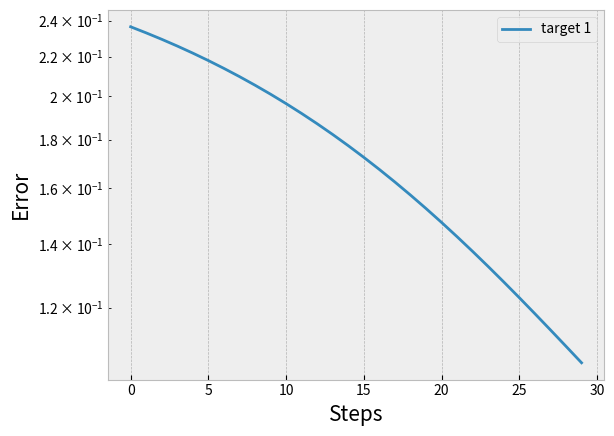
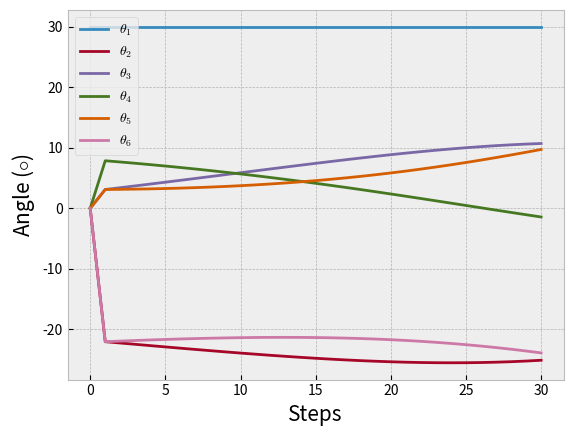
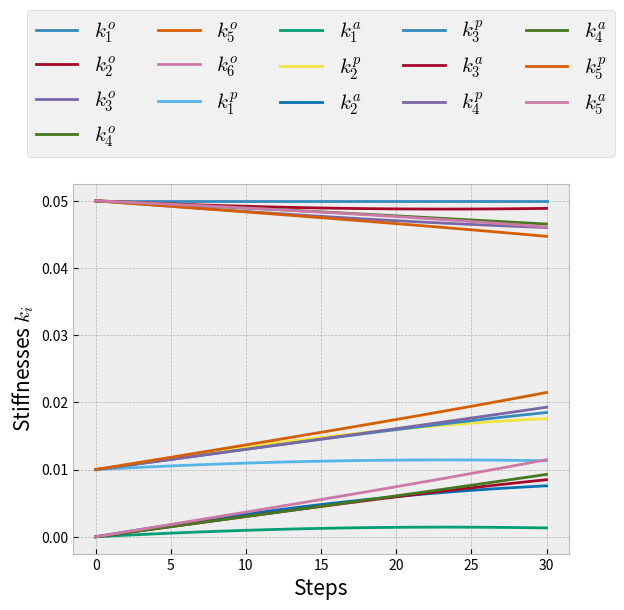
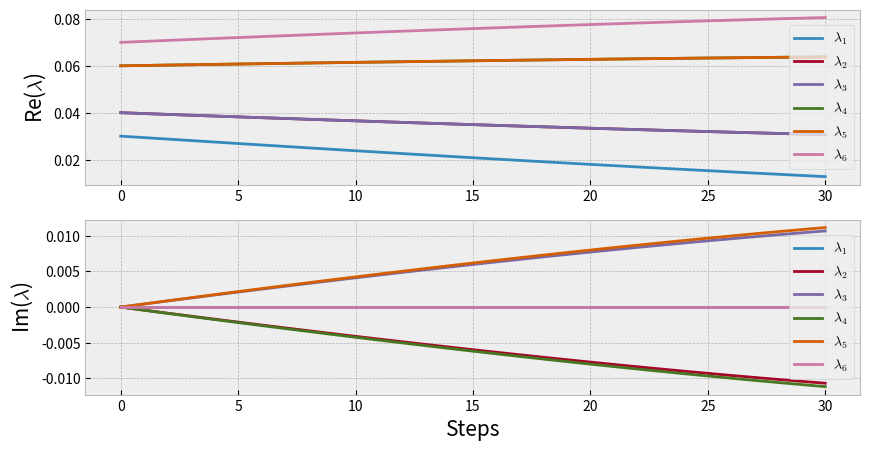
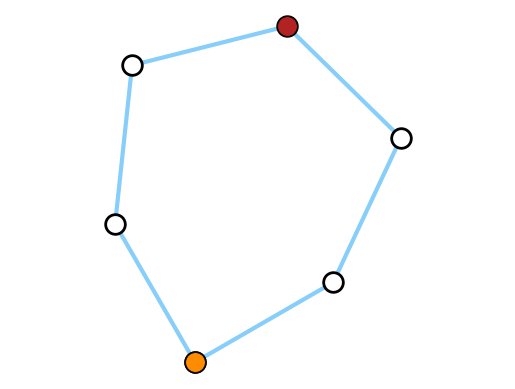

Write Python code to recreate these figures, in order.
import random

import matplotlib.pyplot as plt
import numpy as np
import sympy as sp

plt.style.use(["bmh"])
np.set_printoptions(threshold=np.inf, precision=4, suppress=True)
# np.random.seed(111)

# DI = initial displacement
# DT = target displacement

# De = equilibrium displacement
# Df = fixed displacement
# Dc = clamped displacement

# K = torsional stiffness
# ko = onsite stiffness
# kp = passive stiffness
# ka = active stiffness


def make_Ki_vector(N, ko, kp, ka, sigma=0):
    "make vector Ko, Kp, Ka of each node"
    "Parameters: sigma = random number"
    Ko = np.random.normal(ko, sigma, N)
    Kp = np.random.normal(kp, sigma, N)
    Ka = np.random.normal(ka, sigma, N)

    return Ko, Kp, Ka


def make_K_matrix(Ko, Kp, Ka):
    "make stiffness matrix for torsional spring"
    N = np.shape(Ko)[0]
    K = np.zeros((N, N), dtype=float)

    for i in range(N):
        K[i, (i - 1) % N] = Kp[(i - 1) % N] + Ka[(i - 1) % N]
        K[i, i] = Ko[i]
        K[i, (i + 1) % N] = Kp[i % N] - Ka[i % N]

    return K


def find_equilibrium(K, D, fixed_nodes, N):
    def loop_equation(i, N, type):
        polytheta = np.pi - (N - 2) * np.pi / N
        sum_theta = [
            sp.Add(*[val + polytheta for val in D_sym[1 : j + 2]]) for j in range(i, N)
        ]
        sum_theta = list(
            dict.fromkeys(sum_theta)
        )  # Remove any potential duplicates from sum_theta
        if type == "sin":
            loop = [sp.sin(val) for val in sum_theta]
        else:
            loop = [sp.cos(val) for val in sum_theta]
        loop_final = sum(loop)
        return loop_final

    def solve():
        tolerance = 1e-6
        max_attempts = 5  # Maximum number of attempts to decrease tolerance
        attempt = 0

        while attempt < max_attempts:
            try:
                solutions = sp.nsolve(equations, variables, guess, tol=tolerance)
                break  # If successful, break out of the loop
            except ValueError as e:
                if "Could not find root within given tolerance" in str(e):
                    # Double the precision by halving the tolerance
                    tolerance /= 10
                    attempt += 1
                    print("tolerance decrease since solution could not find. ")
                else:
                    raise  # If the error is not related to tolerance, raise it
        else:
            # This block will run if the loop completes without finding a solution
            raise ValueError(
                "Could not find a solution even after decreasing tolerance."
            )
        return solutions

    L = 1  # lengthS
    nodes = np.arange(0, N)
    fixed_nodes = np.sort(fixed_nodes)  # fixed nodes
    nodes = np.delete(nodes, fixed_nodes)  # free nodes

    D_sym = sp.symbols("D0:%d" % N)  # create D_0 ... D_N
    K_sym = sp.Matrix(K)

    "Lagrange multiplier"
    a = sp.symbols("a0:%d" % len(fixed_nodes))  # fixed angle
    b = sp.symbols("b")  # sum of angles
    c = sp.symbols("c")  # x_0 == 0
    d = sp.symbols("d")  # y_0 == 0

    equations = []
    j = 0  # fixed node id

    for i in range(N):
        equation = K_sym.row(i).dot(D_sym) + b  # Common part

        if i != 0:  # for i!=0 node, add constraint (x0, y0)==0
            equation -= c * L * loop_equation(i - 1, N, type="sin")
            equation += d * L * loop_equation(i - 1, N, type="cos")

        if i in fixed_nodes:  # for fixed node, add constrain D[i] = constant
            equation += a[j]
            j += 1

        equations.append(sp.Eq(equation, 0))

    for _, fi in enumerate(fixed_nodes):
        equations.append(sp.Eq(D_sym[fi], D[fi]))
    equations.append(sp.Eq(sp.Add(*D_sym), 0))
    equations.append(sp.Eq(L + L * loop_equation(0, N, type="cos"), 0))
    equations.append(sp.Eq(L * loop_equation(0, N, type="sin"), 0))

    multiplier_guess = [0.0] * (len(fixed_nodes) + 3)
    De_guess = [0.1] * N
    guess = De_guess + multiplier_guess
    variables = list(D_sym) + list(a) + [b] + [c] + [d]
    solutions = solve()

    De = [solutions[i] for i in range(N)]
    De = [
        float(val) for val in De
    ]  # Convert SymPy Float objects to native Python floats
    multiplier = solutions[:-4]

    "convert list to numpy array"
    De = np.array(De)
    multiplier = np.array(multiplier)
    return De


def make_kdot(DF, DC, lr, direction):
    N = np.shape(DF)[0]
    I = np.zeros_like(K)
    np.fill_diagonal(I, 1)
    Ir = np.roll(I, -1, axis=0)
    Il = np.roll(I, 1, axis=0)

    "rotation of free state"
    DFil = np.dot(Il, DF)  # DF[i-1]
    DFi = np.dot(I, DF)  # DF[i]
    DFir = np.dot(Ir, DF)  # DF[i+1]
    "clamped rotation"
    DCil = np.dot(Il, DC)  # DC[i-1]
    DCi = np.dot(I, DC)  # DC[i]
    DCir = np.dot(Ir, DC)  # DC[i+1]

    grad_ko = (np.square(DFi) - np.square(DCi)) * 0.5
    grad_kp = DFi * DFir - DCi * DCir
    grad_ka = -(DFi * DFir - DCi * DCir) * direction

    kodot = lr * grad_ko
    kpdot = lr * grad_kp
    kadot = lr * grad_ka

    def stability_constraint():
        for i in range(N):
            # the updated parameters
            Ko_ = Ko[i] + kodot[i]
            Kp_ = Kp[i] + kpdot[i]
            Ka_ = Ka[i] + kadot[i]
            Ki = Ko_
            Kil = Kp_ + Ka_
            kir = Kp_ - Ka_

            # Gershgorin disk
            Ci = Ki  # the center of ith disk
            Ri = abs(Kil) + abs(kir)  # the radius of ith disk
            Stable = (
                Ci > 0 and (Ri - Ci) < 0
            )  # if yield, the real part of ith eigenvalue is positive

            if not Stable:
                # kodot[i] = 0
                # kpdot[i] = 0
                kadot[i] = 0

    stability_constraint()

    return kodot, kpdot, kadot


def update_k(K, Ko, Kp, Ka, kodot, kpdot, kadot):
    N = np.shape(K)[0]
    for i in range(N):
        Ko[i] += kodot[i]
        Kp[i] += kpdot[i]
        Ka[i] += kadot[i]
    K = make_K_matrix(Ko, Kp, Ka)

    return K, Ko, Kp, Ka


N = 6  # ---------------------------------------------------------------------------------------------------------------
Nsteps = 30  # --------------------------------------------------------------------------------------------------------
Koi, Kpi, Kai = (
    0.05,
    0.01,
    0.00,
)  # --------------------------------------------------------------------------------------

"learning rate = alpha/eta, it should be << 1"
eta = 1  # -------------------------------------------------------------------------------------------------------------
alpha = 0.002  # --------------------------------------------------------------------------------------------------------
lr = alpha / eta  # learing rate


"define targets"
DI_id_all = []
DT_id_all = []
DI_val_all = []
DT_val_all = []


def add_target():
    DI_id_all.append(DI_id)
    DT_id_all.append(DT_id)
    DI_val_all.append(DI_val)
    DT_val_all.append(DT_val)


"target 1"
" the angles are exterior angles"
DI_id = np.array([0])
DI_val = np.array([30]) * (np.pi / 180)
DT_id = np.array([3])
DT_val = np.array([-20]) * (np.pi / 180)

" because the reference configuration is a regular polygon, the angluar difference of each unit should minus the exterior angle of this polygon"
# polytheta = (N - 2) * np.pi / N  # Exterior angles of a regular N-gon
# DI_val = polytheta - DI_val
# DT_val = polytheta - DT_val
add_target()

# "target 2"
# " the angles are exterior angles"
# DI_id = np.array([3])
# DI_val = np.array([60]) * (np.pi / 180)
# DT_id = np.array([0])
# DT_val = np.array([180]) * (np.pi / 180)

# " because the reference configuration is a regular polygon, the angluar difference of each unit should minus the exterior angle of this polygon"
# polytheta = (N - 2) * np.pi / N  # Exterior angles of a regular N-gon
# DI_val = polytheta - DI_val
# DT_val = polytheta - DT_val
# add_target()

# add_target()

# DI_id = np.array([3])
# DI_val = np.array([10])*(np.pi/180)
# DT_id = np.array([0])
# DT_val = np.array([])*(np.pi/180)
# add_target()-10

Ntarget = np.shape(DI_id_all)[0]
K_step = np.zeros((N, N, Nsteps + 1))  # the stiffness materix of each steps
Ko_step = np.zeros((Nsteps + 1, N))
Kp_step = np.zeros((Nsteps + 1, N))
Ka_step = np.zeros((Nsteps + 1, N))
DF_step = np.zeros(
    (Nsteps + 1, N, Ntarget)
)  # the angle deflecton of the free state in each step
eigvals_step = np.zeros(
    (Nsteps + 1, N), dtype=np.complex64
)  # eigenvalues of stiffness matrix in each steps
Error_step = np.zeros((Nsteps, Ntarget))

Ko, Kp, Ka = make_Ki_vector(N, Koi, Kpi, Kai, sigma=0)
K = make_K_matrix(Ko, Kp, Ka)
print("Stiffness Matrix K = \n", K)

"initial values"
K_step[:, :, 0] = K
Ko_step[0, :] = Ko
Kp_step[0, :] = Kp
Ka_step[0, :] = Ka
eigvals_step[0, :] = np.sort(np.linalg.eigvals(K))


def convert_Dval(D_val_all, D_id_all, target_id, N):
    D = np.zeros((1, N))
    D[:, D_id_all[target_id]] = D_val_all[target_id]
    return D.reshape(
        N,
    )


for i in range(Ntarget):
    DF_step[0, :, i] = convert_Dval(DI_val_all, DI_id_all, i, N)
Error = 0
for step in range(Nsteps):
    if (step + 1) % 10 == 0:
        print("Current step: {} / {}".format(step + 1, Nsteps))
        print(Error)
    for target in range(Ntarget):
        DI = convert_Dval(DI_val_all, DI_id_all, target, N)
        DT = convert_Dval(DT_val_all, DT_id_all, target, N)
        nodesI = DI_id_all[target]
        nodesT = DT_id_all[target]
        d = np.sign(max(nodesI) - min(nodesT))

        "nodes fixed in clamped state"
        nodesC = np.sort(np.concatenate((nodesI, nodesT)))

        "find initial free states"
        DF = find_equilibrium(K, DI, nodesI, N)
        DF_step[step + 1, :, target] = DF

        " calculate the error"
        Error = np.sum((DF[nodesT] - DT[nodesT]) ** 2)
        Error_step[step, target] = Error

        "define nudge rotation vector DN"
        DN = np.copy(DI)
        DN[nodesT] = DF[nodesT] + eta * (DT[nodesT] - DF[nodesT])

        "clamped state"
        DC = find_equilibrium(K, DN, nodesC, N)

        "update stiffness matrix"
        kodot, kpdot, kadot = make_kdot(
            DF, DC, lr, direction=d
        )  # --------------------------------
        (
            K,
            Ko,
            Kp,
            Ka,
        ) = update_k(K, Ko, Kp, Ka, kodot, kpdot, kadot)

    K_step[:, :, step + 1] = K
    Ko_step[step + 1, :] = Ko
    Kp_step[step + 1, :] = Kp
    Ka_step[step + 1, :] = Ka
    eigvals_step[step + 1, :] = np.sort(np.linalg.eigvals(K))

np.save("./K_step.npy", K_step)
np.save("./Ko_step.npy", Ko_step)
np.save("./Kp_step.npy", Kp_step)
np.save("./Ka_step.npy", Ka_step)
np.save("./DF_step.npy", DF_step)
np.save("./Error_step.npy", Error_step)

print("Final Stiffness Matrix K = \n", K)
print("Onsite Passive Stiffness Matrix K = \n", Ko)
print("Symmetric Passive Stiffness Matrix K = \n", Kp)
print("Active Stiffness Matrix K = \n", Ka)
print("Eigenvalues = \n", eigvals_step[-1, :])


def visulization():
    font = 15
    f, ax = plt.subplots(1, 1)
    "error over time"
    for i in range(Ntarget):
        ax.plot(np.arange(Nsteps), Error_step[:, i], label="target {}".format(i + 1))
    ax.set_xlabel("Steps", fontsize=font)
    ax.set_ylabel("Error", fontsize=font)
    ax.set_yscale("log")
    ax.legend()
    plt.show()

    "angle over time"
    f, ax = plt.subplots(1, Ntarget)
    if Ntarget > 1:
        for i in range(Ntarget):
            for j in range(N):
                ax[i].plot(
                    np.arange(Nsteps + 1),
                    DF_step[:, j, i] * (180 / np.pi),
                    label=r"$\theta_{{{}}}$".format(j + 1),
                )
                ax[i].set_xlabel("Steps", fontsize=font)
                ax[i].set_ylabel(r"Angle ($\circ$)", fontsize=font)
                ax[i].legend(fontsize=font)
                # ax[i].set_title("Target {}".format(i + 1))
                ax[i].legend()
    else:
        for j in range(N):
            ax.plot(
                np.arange(Nsteps + 1),
                DF_step[:, j, i] * (180 / np.pi),
                label=r"$\theta_{{{}}}$".format(j + 1),
            )
            ax.set_xlabel("Steps", fontsize=font)
            ax.set_ylabel(r"Angle ($\circ$)", fontsize=font)
            ax.legend(fontsize=font)
            # ax.set_title("Target {}".format(i + 1))
            ax.legend()
    plt.show()

    "stiffnesses over time"
    f, ax = plt.subplots(1, 1)
    for i in range(N):
        ax.plot(
            np.arange(Nsteps + 1),
            Ko_step[:, i],
            label=r"$k_{{{}}}^{{o}}$".format(i + 1),
        )
    for i in range(N - 1):
        ax.plot(
            np.arange(Nsteps + 1),
            Kp_step[:, i],
            label=r"$k_{{{}}}^{{p}}$".format(i + 1),
        )
        ax.plot(
            np.arange(Nsteps + 1),
            Ka_step[:, i],
            label=r"$k_{{{}}}^{{a}}$".format(i + 1),
        )
    ax.set_xlabel("Steps", fontsize=font)
    ax.set_ylabel(r"Stiffnesses $k_{i}$", fontsize=font)
    ax.legend(fontsize=font, loc="upper center", bbox_to_anchor=(0.5, 1.5), ncol=5)
    plt.show()

    "plot eigenvalues"
    f, ax = plt.subplots(2, 1, figsize=(10, 5))
    for i in range(N):
        ax[0].plot(np.real(eigvals_step[:, i]), label=r"$\lambda_{}$".format(i + 1))
    # ax.axhline(y=0, ls="--", c='#000000')
    ax[0].set_ylabel(r"Re($\lambda$)", fontsize=font)
    ax[0].legend()

    for i in range(N):
        ax[1].plot(np.imag(eigvals_step[:, i]), label=r"$\lambda_{}$".format(i + 1))
    # ax.axhline(y=0, ls="--", c='#000000')
    ax[1].set_xlabel("Steps", fontsize=font)
    ax[1].set_ylabel(r"Im($\lambda$)", fontsize=font)
    ax[1].legend()
    plt.show()

    # visulization
    def show_bar(D, nodesI, nodesT, target):
        "Plot mass-bar structure"

        N = np.shape(D)[0]
        polytheta = (180 - (N - 2) * 180 / N) * (np.pi / 180)
        L = 1
        P = np.arange(0, N, L)

        print(D * (180 / np.pi))
        print(np.sum(D) * (180 / np.pi))
        print(polytheta * (180 / np.pi))

        "new locations"
        Pxy = np.zeros((N, 2))
        Pxy[:, 0] = P
        theta = 0.0
        for i in range(1, N):
            theta += D[i - 1]
            Pxy[i, 0] = Pxy[i - 1, 0] + L * (np.cos(theta + polytheta * (i - 1)))
            Pxy[i, 1] = Pxy[i - 1, 1] + L * (np.sin(theta + polytheta * (i - 1)))

        # add the last bar information
        Pxy = np.append(Pxy, [[0, 0]], axis=0)

        # create a new subplot
        _, ax_sub = plt.subplots(1, 1)
        # plot the bars
        t = 1
        ax_sub.plot(Pxy[:, 0], Pxy[:, 1], lw=3, alpha=t, color="#87CEFA")

        # plot the masses
        size = 200
        ax_sub.scatter(
            Pxy[:, 0],
            Pxy[:, 1],
            marker="o",
            s=size,
            facecolor="w",
            edgecolors="k",
            linewidth=2,
            alpha=t,
            zorder=2,
        )
        ax_sub.scatter(
            Pxy[0],
            Pxy[0],
            marker="o",
            s=size,
            facecolor="#228B22",
            edgecolors="k",
            alpha=t,
            zorder=2,
        )  # inputs:first
        ax_sub.scatter(
            Pxy[nodesI, 0],
            Pxy[nodesI, 1],
            marker="o",
            s=size,
            facecolor="#FF8C00",
            edgecolors="k",
            alpha=t,
            zorder=2,
        )  # inputs:orange
        ax_sub.scatter(
            Pxy[nodesT, 0],
            Pxy[nodesT, 1],
            marker="o",
            s=size,
            facecolor="#B22222",
            edgecolors="k",
            alpha=t,
            zorder=2,
        )  # outputs:red

        # configure the axes
        ax_sub.axis("equal")
        ax_sub.set_xlim(Pxy[:, 0].min() - 1, Pxy[:, 0].max() + 1)
        ax_sub.set_ylim(Pxy[:, 1].min() - 1, Pxy[:, 1].max() + 1)
        ax_sub.set_axis_off()
        # ax_sub.set_title("Target {}".format(target + 1))
        ax_sub.axis("equal")

        return ax

    "plot the ids_th structure"
    fig, ax = plt.subplots(Ntarget, 1)
    if Ntarget > 1:
        for i in range(Ntarget):
            nodesI = DI_id_all[i]
            nodesT = DT_id_all[i]
            DF_final = DF_step[-1, :, i]
            ax[i] = show_bar(DF_final, nodesI, nodesT, i)
    else:
        nodesI = DI_id_all[0]
        nodesT = DT_id_all[0]
        DF_final = DF_step[-1, :, 0]
        ax = show_bar(DF_final, nodesI, nodesT, 0)
    plt.show()


visulization()
